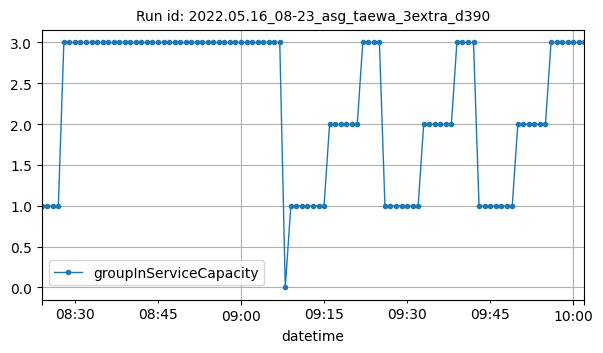

The table this chart was drawn from, first rows:
datetime, groupInServiceCapacity
2022-05-16T08:24:00Z, 1
2022-05-16T08:25:00Z, 1
2022-05-16T08:26:00Z, 1
2022-05-16T08:27:00Z, 1
2022-05-16T08:28:00Z, 3
2022-05-16T08:29:00Z, 3
2022-05-16T08:30:00Z, 3
2022-05-16T08:31:00Z, 3
2022-05-16T08:32:00Z, 3
2022-05-16T08:33:00Z, 3
2022-05-16T08:34:00Z, 3
2022-05-16T08:35:00Z, 3
2022-05-16T08:36:00Z, 3
2022-05-16T08:37:00Z, 3
2022-05-16T08:38:00Z, 3
2022-05-16T08:39:00Z, 3
2022-05-16T08:40:00Z, 3
2022-05-16T08:41:00Z, 3
2022-05-16T08:42:00Z, 3
2022-05-16T08:43:00Z, 3
2022-05-16T08:44:00Z, 3
2022-05-16T08:45:00Z, 3
2022-05-16T08:46:00Z, 3
2022-05-16T08:47:00Z, 3
2022-05-16T08:48:00Z, 3
2022-05-16T08:49:00Z, 3
2022-05-16T08:50:00Z, 3
2022-05-16T08:51:00Z, 3
2022-05-16T08:52:00Z, 3
2022-05-16T08:53:00Z, 3
2022-05-16T08:54:00Z, 3
2022-05-16T08:55:00Z, 3
2022-05-16T08:56:00Z, 3
2022-05-16T08:57:00Z, 3
2022-05-16T08:58:00Z, 3
2022-05-16T08:59:00Z, 3
2022-05-16T09:00:00Z, 3
2022-05-16T09:01:00Z, 3
2022-05-16T09:02:00Z, 3
2022-05-16T09:03:00Z, 3
2022-05-16T09:04:00Z, 3
2022-05-16T09:05:00Z, 3
2022-05-16T09:06:00Z, 3
2022-05-16T09:07:00Z, 3
2022-05-16T09:08:00Z, 0
2022-05-16T09:09:00Z, 1
2022-05-16T09:10:00Z, 1
2022-05-16T09:11:00Z, 1
2022-05-16T09:12:00Z, 1
2022-05-16T09:13:00Z, 1
2022-05-16T09:14:00Z, 1
2022-05-16T09:15:00Z, 1
2022-05-16T09:16:00Z, 2
2022-05-16T09:17:00Z, 2
2022-05-16T09:18:00Z, 2
2022-05-16T09:19:00Z, 2
2022-05-16T09:20:00Z, 2
2022-05-16T09:21:00Z, 2
2022-05-16T09:22:00Z, 3
2022-05-16T09:23:00Z, 3
... 39 more rows
